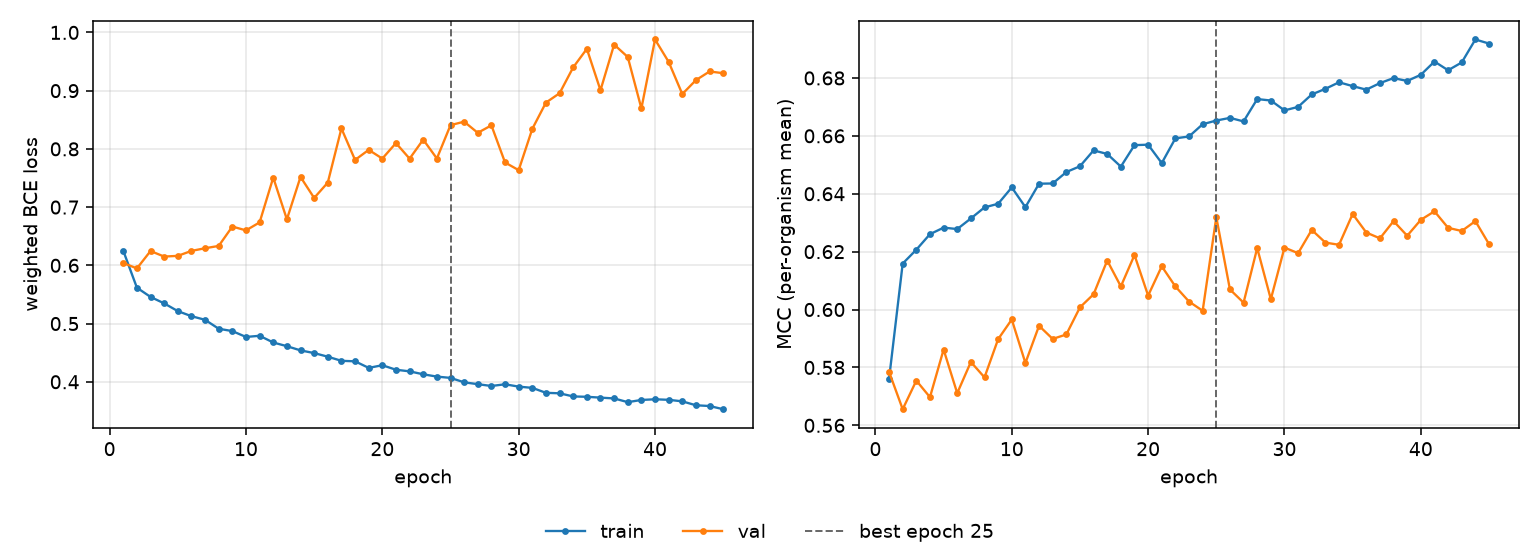

The data file committed next to this chart (first rows):
epoch, tr_loss, vl_loss, tr_mcc, vl_mcc, is_best
1, 0.6251, 0.6041, 0.576, 0.5785, False
2, 0.5616, 0.5947, 0.6159, 0.5656, False
3, 0.5457, 0.6246, 0.6207, 0.5754, False
4, 0.5347, 0.6151, 0.626, 0.5697, False
5, 0.5214, 0.6163, 0.6283, 0.5862, False
6, 0.5127, 0.6248, 0.6278, 0.5711, False
7, 0.5065, 0.6294, 0.6315, 0.5819, False
8, 0.4911, 0.6333, 0.6353, 0.5766, False
9, 0.4871, 0.6666, 0.6365, 0.5898, False
10, 0.477, 0.66, 0.6422, 0.5966, False
11, 0.479, 0.6737, 0.6354, 0.5815, False
12, 0.4675, 0.7507, 0.6435, 0.5944, False
13, 0.4611, 0.679, 0.6435, 0.5899, False
14, 0.4539, 0.7519, 0.6475, 0.5914, False
15, 0.4493, 0.7157, 0.6495, 0.6008, False
16, 0.4431, 0.7421, 0.655, 0.6053, False
17, 0.436, 0.8351, 0.6537, 0.6169, False
18, 0.4352, 0.781, 0.6494, 0.608, False
19, 0.4239, 0.7983, 0.6568, 0.6188, False
20, 0.4284, 0.7834, 0.657, 0.6048, False
21, 0.4207, 0.81, 0.6506, 0.6149, False
22, 0.4179, 0.7832, 0.6591, 0.608, False
23, 0.4129, 0.8159, 0.6598, 0.6028, False
24, 0.4089, 0.7835, 0.664, 0.5996, False
25, 0.4067, 0.8408, 0.6653, 0.6319, True
26, 0.3991, 0.8467, 0.6662, 0.6069, False
27, 0.3959, 0.8276, 0.665, 0.6024, False
28, 0.3928, 0.8404, 0.6727, 0.6212, False
29, 0.3957, 0.7766, 0.6722, 0.6036, False
30, 0.3917, 0.7635, 0.6688, 0.6214, False
31, 0.3896, 0.8344, 0.67, 0.6195, False
32, 0.381, 0.8795, 0.6743, 0.6275, False
33, 0.3802, 0.8956, 0.6762, 0.6231, False
34, 0.3748, 0.9401, 0.6785, 0.6224, False
35, 0.3742, 0.9718, 0.6772, 0.633, False
36, 0.3728, 0.9007, 0.676, 0.6266, False
37, 0.3714, 0.9791, 0.6782, 0.6246, False
38, 0.365, 0.9578, 0.68, 0.6305, False
39, 0.3688, 0.8695, 0.679, 0.6255, False
40, 0.37, 0.9879, 0.6811, 0.631, False
41, 0.369, 0.9494, 0.6857, 0.6339, False
42, 0.3664, 0.8942, 0.6827, 0.6282, False
43, 0.3597, 0.9181, 0.6854, 0.6271, False
44, 0.3584, 0.9329, 0.6933, 0.6305, False
45, 0.3529, 0.93, 0.6919, 0.6226, False
